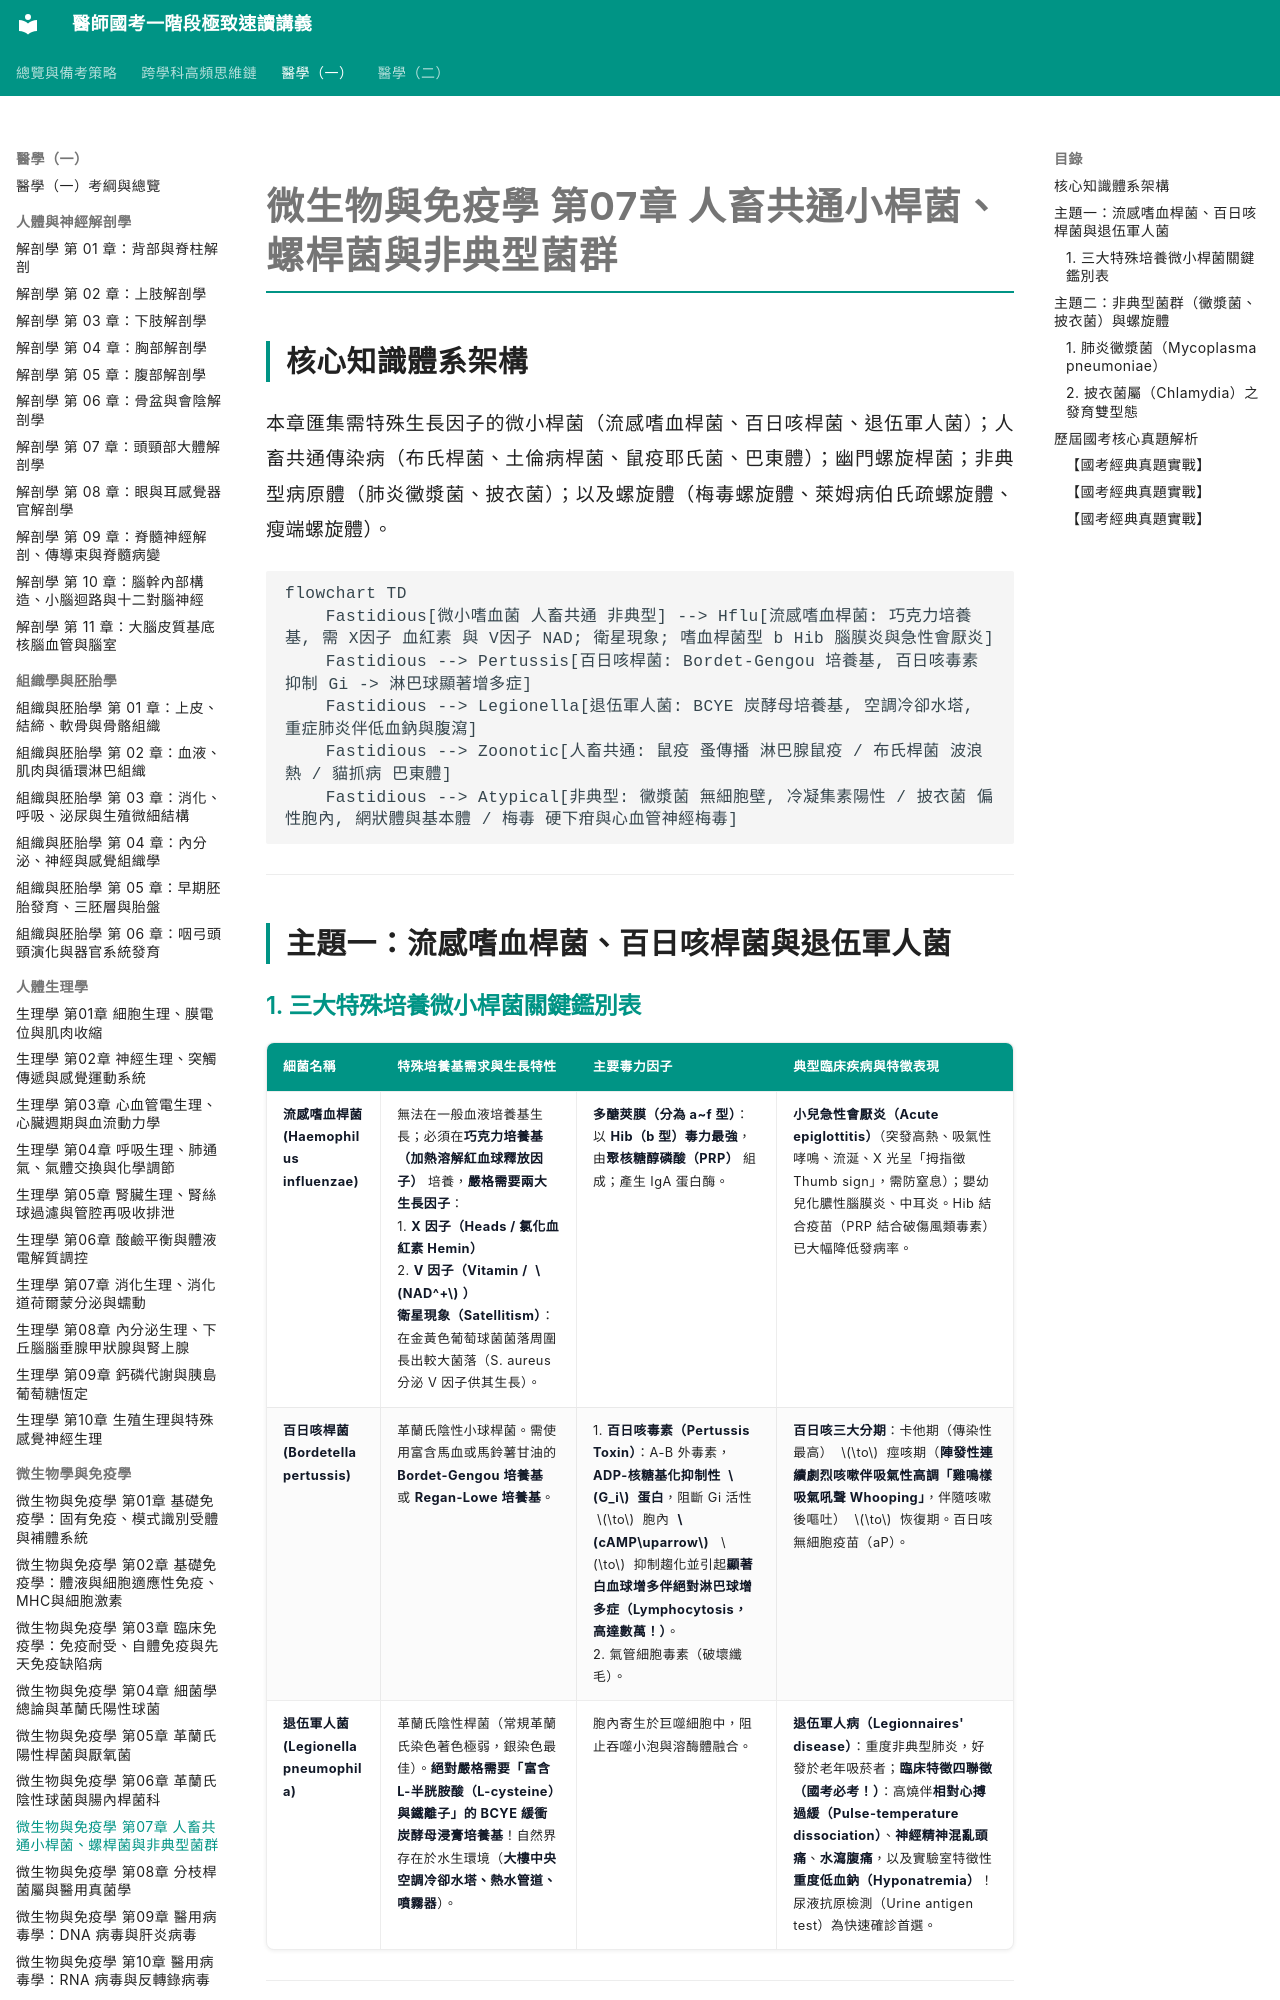

repository: woieyufan/med1 · page: med1/microbiology_immunology/微免_第07章_人畜共通小桿菌與非典型菌群.html · generator: mkdocs

# 微生物與免疫學 第07章 人畜共通小桿菌、螺桿菌與非典型菌群

## 核心知識體系架構
本章匯集需特殊生長因子的微小桿菌（流感嗜血桿菌、百日咳桿菌、退伍軍人菌）；人畜共通傳染病（布氏桿菌、土倫病桿菌、鼠疫耶氏菌、巴東體）；幽門螺旋桿菌；非典型病原體（肺炎黴漿菌、披衣菌）；以及螺旋體（梅毒螺旋體、萊姆病伯氏疏螺旋體、瘦端螺旋體）。

```mermaid
flowchart TD
    Fastidious[微小嗜血菌 人畜共通 非典型] --> Hflu[流感嗜血桿菌: 巧克力培養基, 需 X因子 血紅素 與 V因子 NAD; 衛星現象; 嗜血桿菌型 b Hib 腦膜炎與急性會厭炎]
    Fastidious --> Pertussis[百日咳桿菌: Bordet-Gengou 培養基, 百日咳毒素 抑制 Gi -> 淋巴球顯著增多症]
    Fastidious --> Legionella[退伍軍人菌: BCYE 炭酵母培養基, 空調冷卻水塔, 重症肺炎伴低血鈉與腹瀉]
    Fastidious --> Zoonotic[人畜共通: 鼠疫 蚤傳播 淋巴腺鼠疫 / 布氏桿菌 波浪熱 / 貓抓病 巴東體]
    Fastidious --> Atypical[非典型: 黴漿菌 無細胞壁, 冷凝集素陽性 / 披衣菌 偏性胞內, 網狀體與基本體 / 梅毒 硬下疳與心血管神經梅毒]
```

---

## 主題一：流感嗜血桿菌、百日咳桿菌與退伍軍人菌
